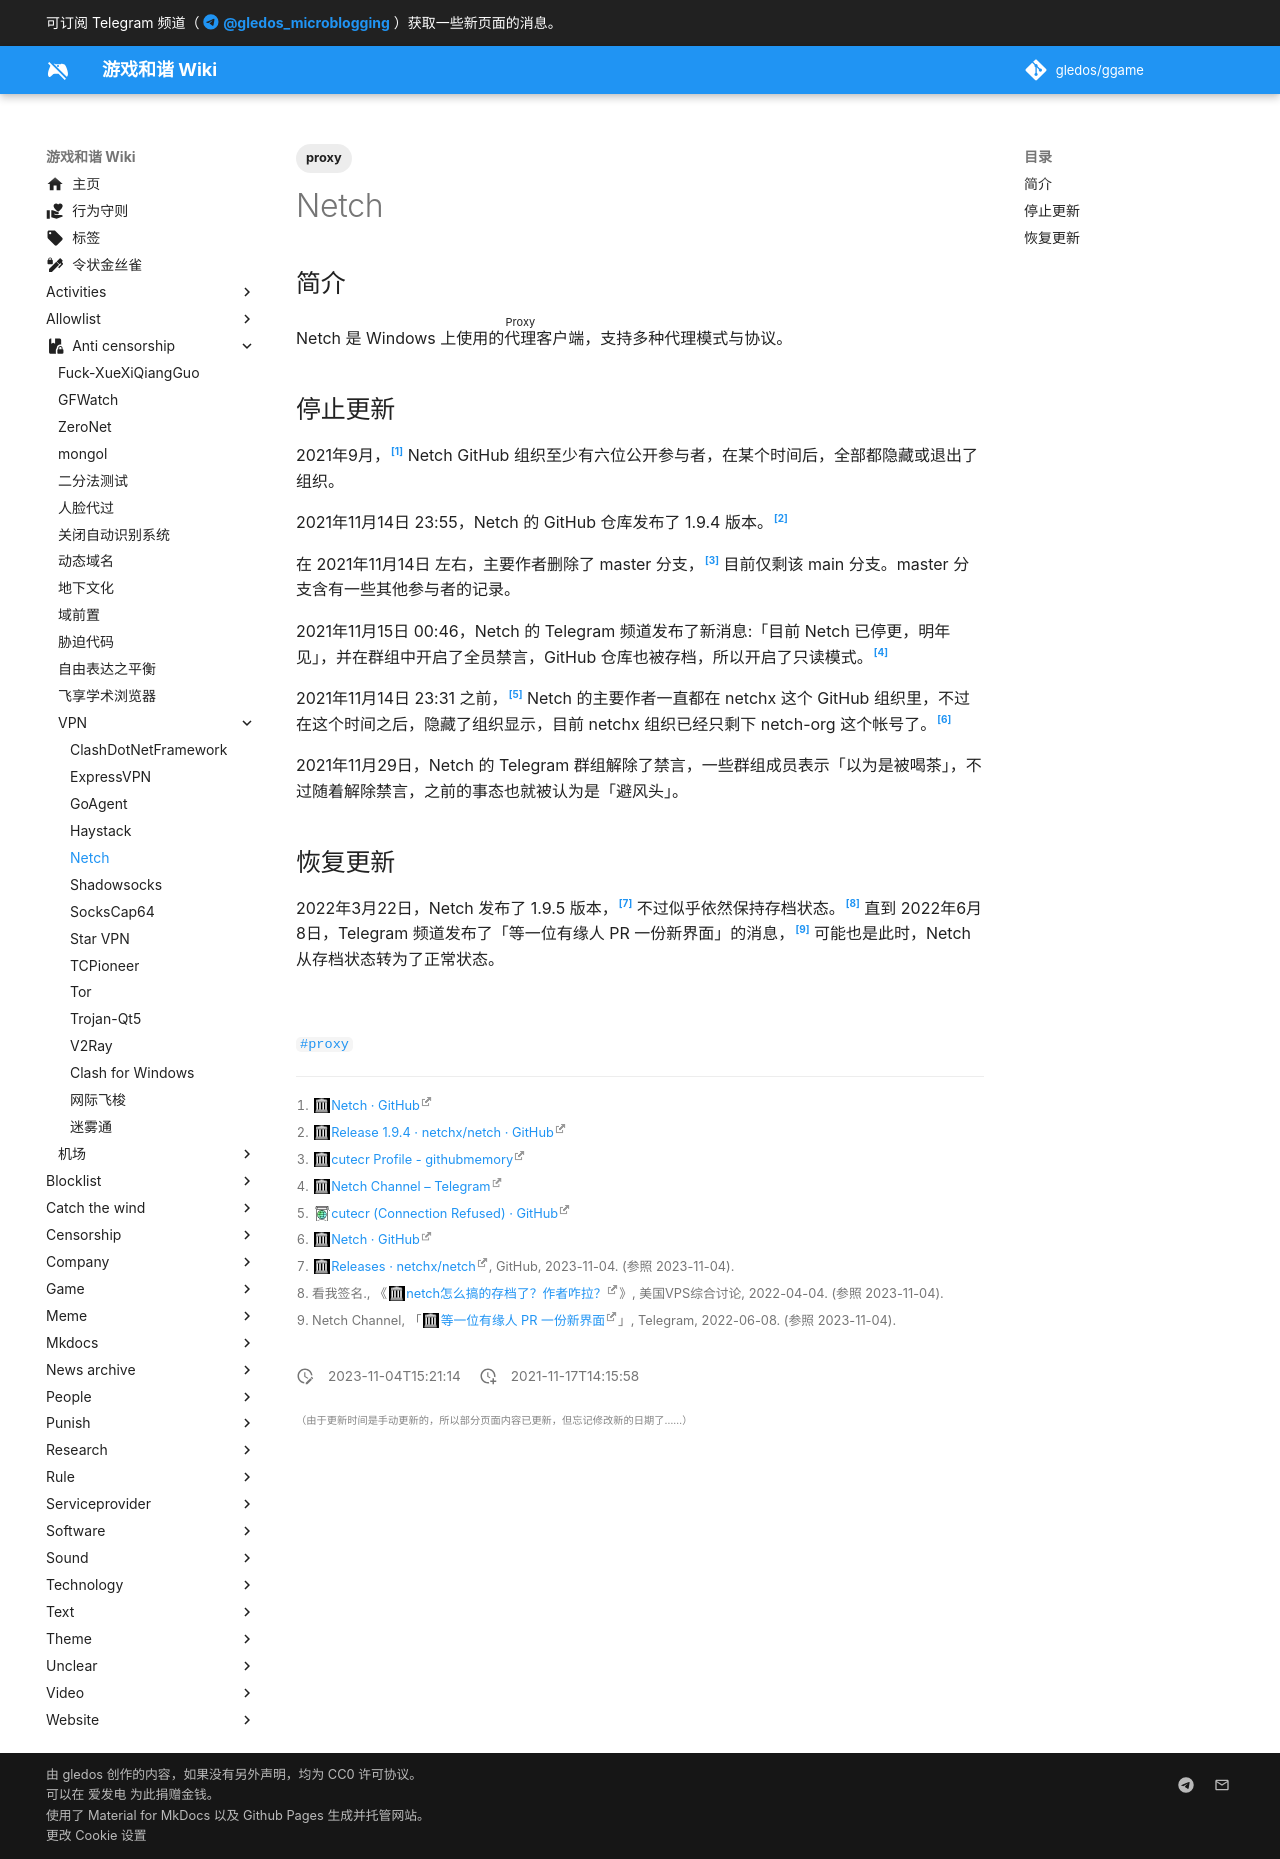

repository: gledos/ggame · page: anti-censorship/VPN/Netch.html · generator: mkdocs

---
title: Netch
description:
published: true
date: "2023-11-04T15:21:14"
tags:
- proxy
editor: markdown
dateCreated: "2021-11-17T14:15:58"
---

## 简介

Netch 是 Windows 上使用的<ruby>代理<rp>(</rp><rt>Proxy</rt><rp>)</rp></ruby>客户端，支持多种代理模式与协议。

## 停止更新

2021年9月，[^19] Netch GitHub 组织至少有六位公开参与者，在某个时间后，全部都隐藏或退出了组织。

[^19]: [Netch · GitHub](https://web.archive.org/web/20210921125426/https://github.com/netchx)

2021年11月14日 23:55，Netch 的 GitHub 仓库发布了 1.9.4 版本。[^194]

[^194]: [Release 1.9.4 · netchx/netch · GitHub](https://web.archive.org/web/20211117062625/https://github.com/netchx/netch/releases/tag/1.9.4)

在 2021年11月14日 左右，主要作者删除了 master 分支，[^14] 目前仅剩该 main 分支。master 分支含有一些其他参与者的记录。

[^14]: [cutecr Profile - githubmemory](https://web.archive.org/web/20211117073110/https://githubmemory.com/@cutecr)

2021年11月15日 00:46，Netch 的 Telegram 频道发布了新消息:「目前 Netch 已停更，明年见」，并在群组中开启了全员禁言，GitHub 仓库也被存档，所以开启了只读模式。[^36]

[^36]: [Netch Channel – Telegram](https://web.archive.org/web/20211117062642/https://t.me/s/netch_channel/36)

2021年11月14日 23:31 之前，[^22] Netch 的主要作者一直都在 netchx 这个 GitHub 组织里，不过在这个时间之后，隐藏了组织显示，目前 netchx 组织已经只剩下 netch-org 这个帐号了。[^23]

[^22]: [cutecr \(Connection Refused\) · GitHub](https://archive.md/A28zX "https://github.com/cutecr")

[^23]: [Netch · GitHub](https://web.archive.org/web/20211117071209/https://github.com/netchx)

2021年11月29日，Netch 的 Telegram 群组解除了禁言，一些群组成员表示「以为是被喝茶」，不过随着解除禁言，之前的事态也就被认为是「避风头」。

## 恢复更新

2022年3月22日，Netch 发布了 1.9.5 版本，[^74919] 不过似乎依然保持存档状态。[^95265] 直到 2022年6月8日，Telegram 频道发布了「等一位有缘人 PR 一份新界面」的消息，[^31220] 可能也是此时，Netch 从存档状态转为了正常状态。

[^74919]: [Releases · netchx/netch](https://web.archive.org/web/20231024174919/https://github.com/NetchX/Netch/releases), GitHub, 2023-11-04. (参照 2023-11-04).

[^95265]: 看我签名., 《[netch怎么搞的存档了？作者咋拉？](https://web.archive.org/web/20231104080532/https://hostloc.com/thread-995265-1-1.html)》, 美国VPS综合讨论, 2022-04-04. (参照 2023-11-04).

[^31220]: Netch Channel, 「[等一位有缘人 PR 一份新界面](https://web.archive.org/web/20220826131220/https://t.me/s/netch_channel/37)」, Telegram, 2022-06-08. (参照 2023-11-04).
